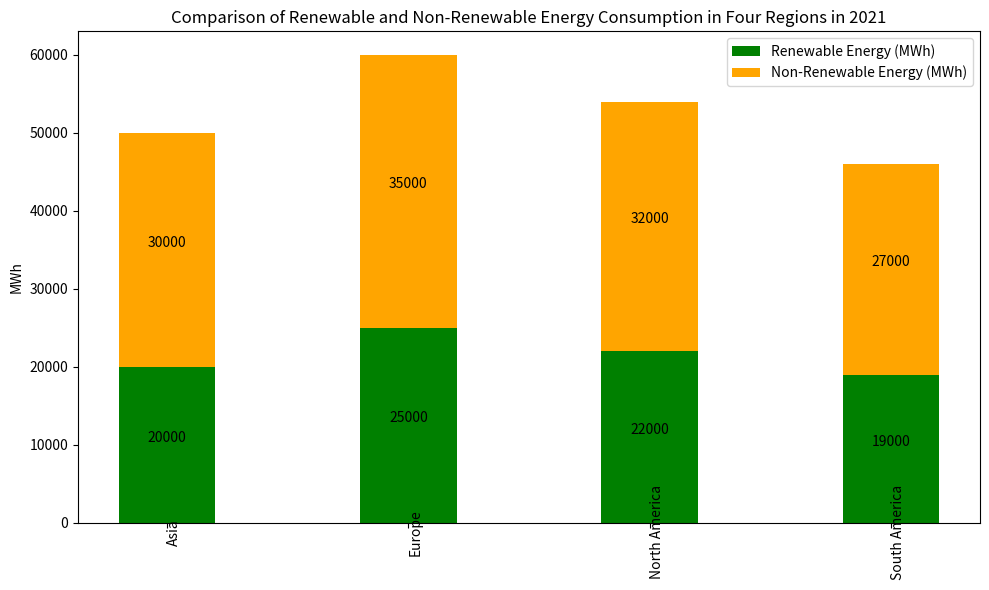

Python code for this plot: (Note: this script raises an exception after producing the figure.)

import matplotlib.pyplot as plt
import numpy as np

data = [['Asia', 20000, 30000],
        ['Europe', 25000, 35000],
        ['North America', 22000, 32000],
        ['South America', 19000, 27000]]

x_name = [i[0] for i in data]
y_renewable = [i[1] for i in data]
y_non_renewable = [i[2] for i in data]

x_pos = np.arange(len(x_name))

plt.figure(figsize=(10,6))

ax = plt.subplot()

ax.bar(x_pos, y_renewable, width=0.4, label='Renewable Energy (MWh)', color='green')
ax.bar(x_pos, y_non_renewable, width=0.4, label='Non-Renewable Energy (MWh)', bottom=y_renewable, color='orange')

ax.set_xticks(x_pos)
ax.set_xticklabels(x_name, rotation=90, wrap=True)
ax.set_ylabel('MWh')
ax.set_title('Comparison of Renewable and Non-Renewable Energy Consumption in Four Regions in 2021')
ax.legend()

for x, y_renewable, y_non_renewable in zip(x_pos, y_renewable, y_non_renewable):
    ax.text(x, y_renewable/2, y_renewable, ha='center', va='bottom', fontsize=10)
    ax.text(x, y_renewable+y_non_renewable/2, y_non_renewable, ha='center', va='bottom', fontsize=10)

plt.tight_layout()
plt.savefig('Bar Chart/png/553.png')
plt.clf()
